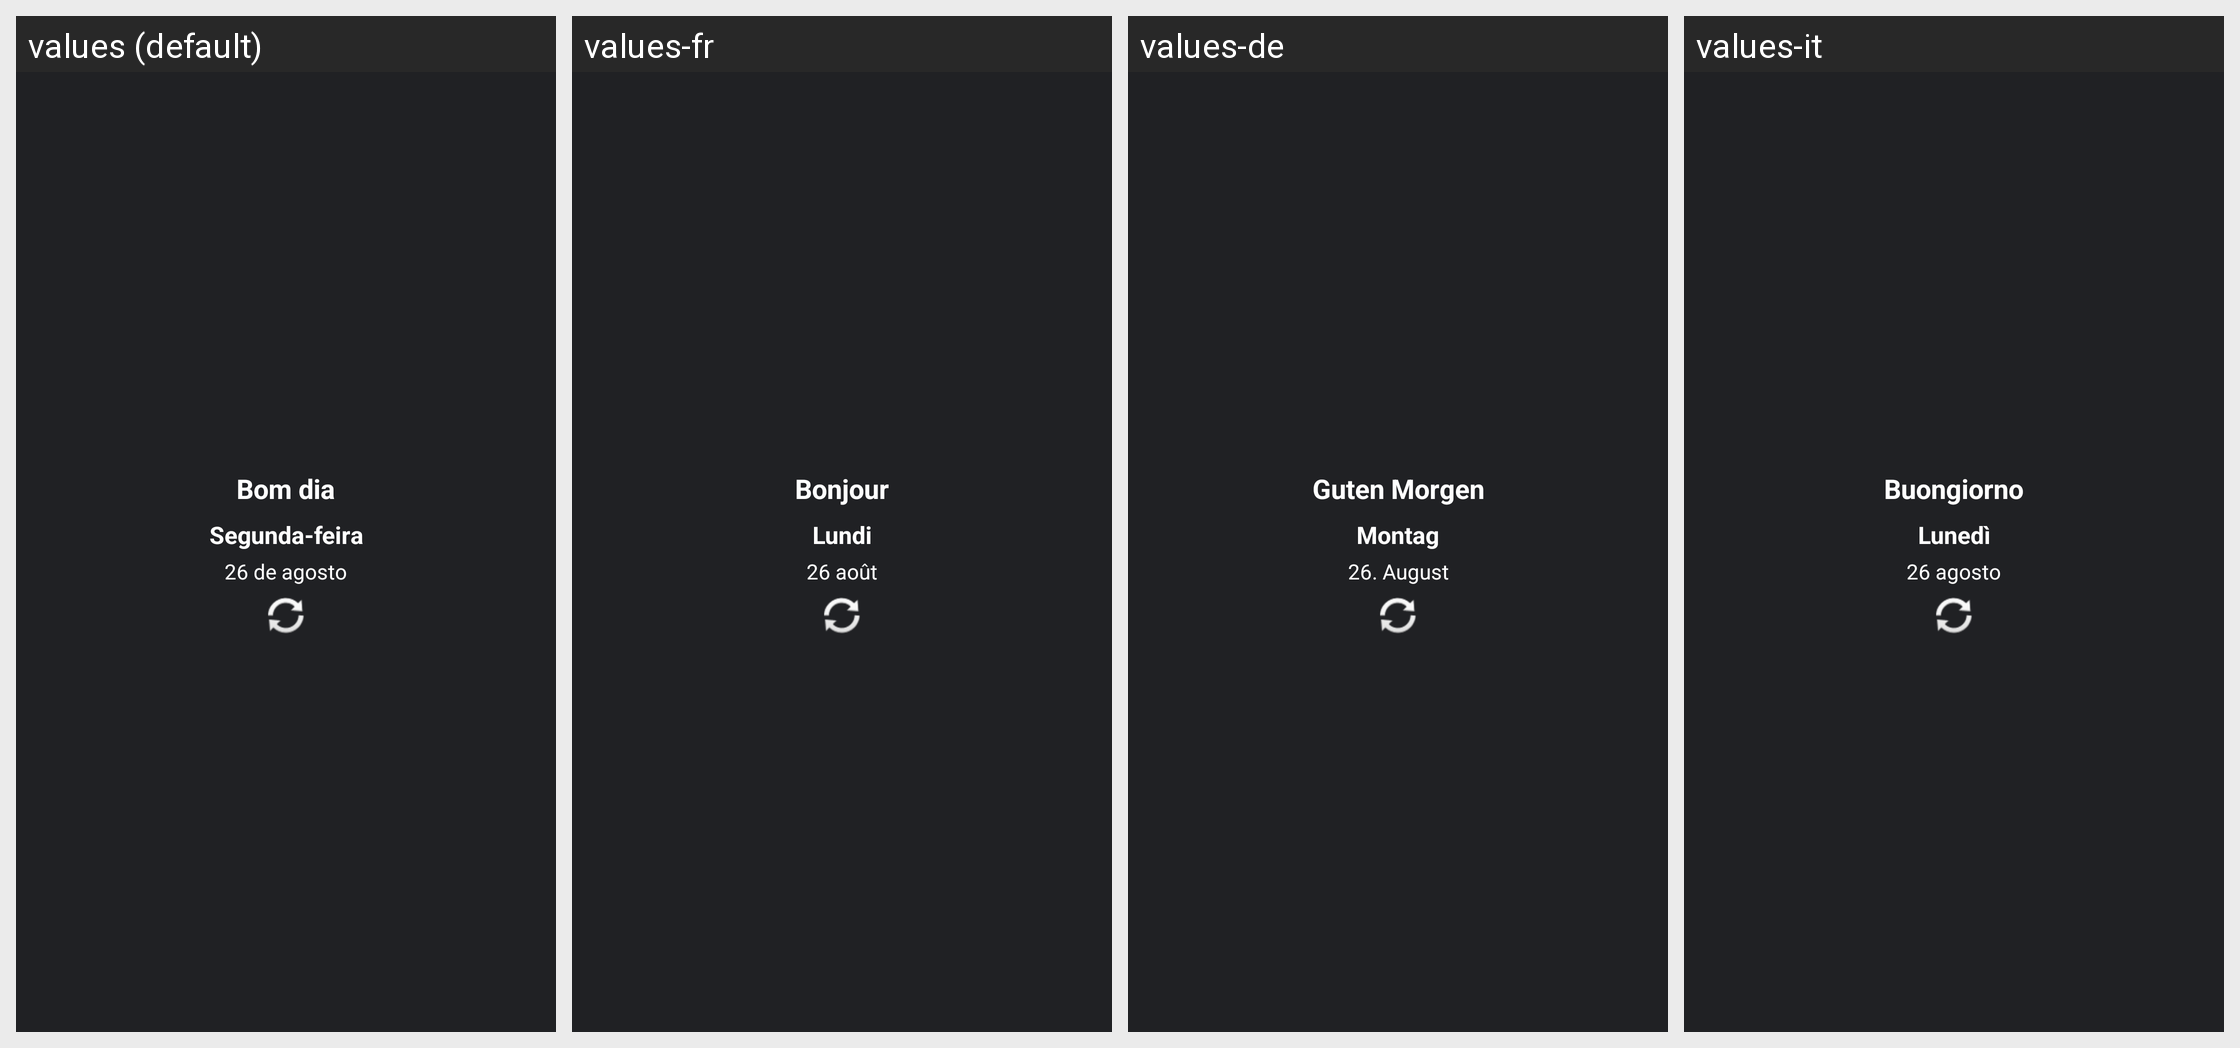

Here is an Android app screen in its default locale and in the app's own translations. Write out the translated-string differences for the strings that appear on this screen.
Android screen res/layout/simple_greeting_widget.xml rendered under 4 locales, left to right: values (default), values-fr, values-de, values-it. Device: Nexus 5 (rendered at 1080×1920; each locale shown at half size, 540×960, under a caption strip naming it); theme Theme.TheBigCalendar.
Other locales in the repository, not shown: values-en, values-es, values-ja, values-ru, values-zh-rCN.
Strings drawn on this screen, with the default value and each locale's value (text and hints the layout hard-codes, and strings that could not be matched under every locale, appear in the picture but are not listed):

widget_good_morning
  values: Bom dia
  values-fr: Bonjour
  values-de: Guten Morgen
  values-it: Buongiorno

widget_monday
  values: Segunda-feira
  values-fr: Lundi
  values-de: Montag
  values-it: Lunedì

widget_august_26
  values: 26 de agosto
  values-fr: 26 août
  values-de: 26. August
  values-it: 26 agosto
